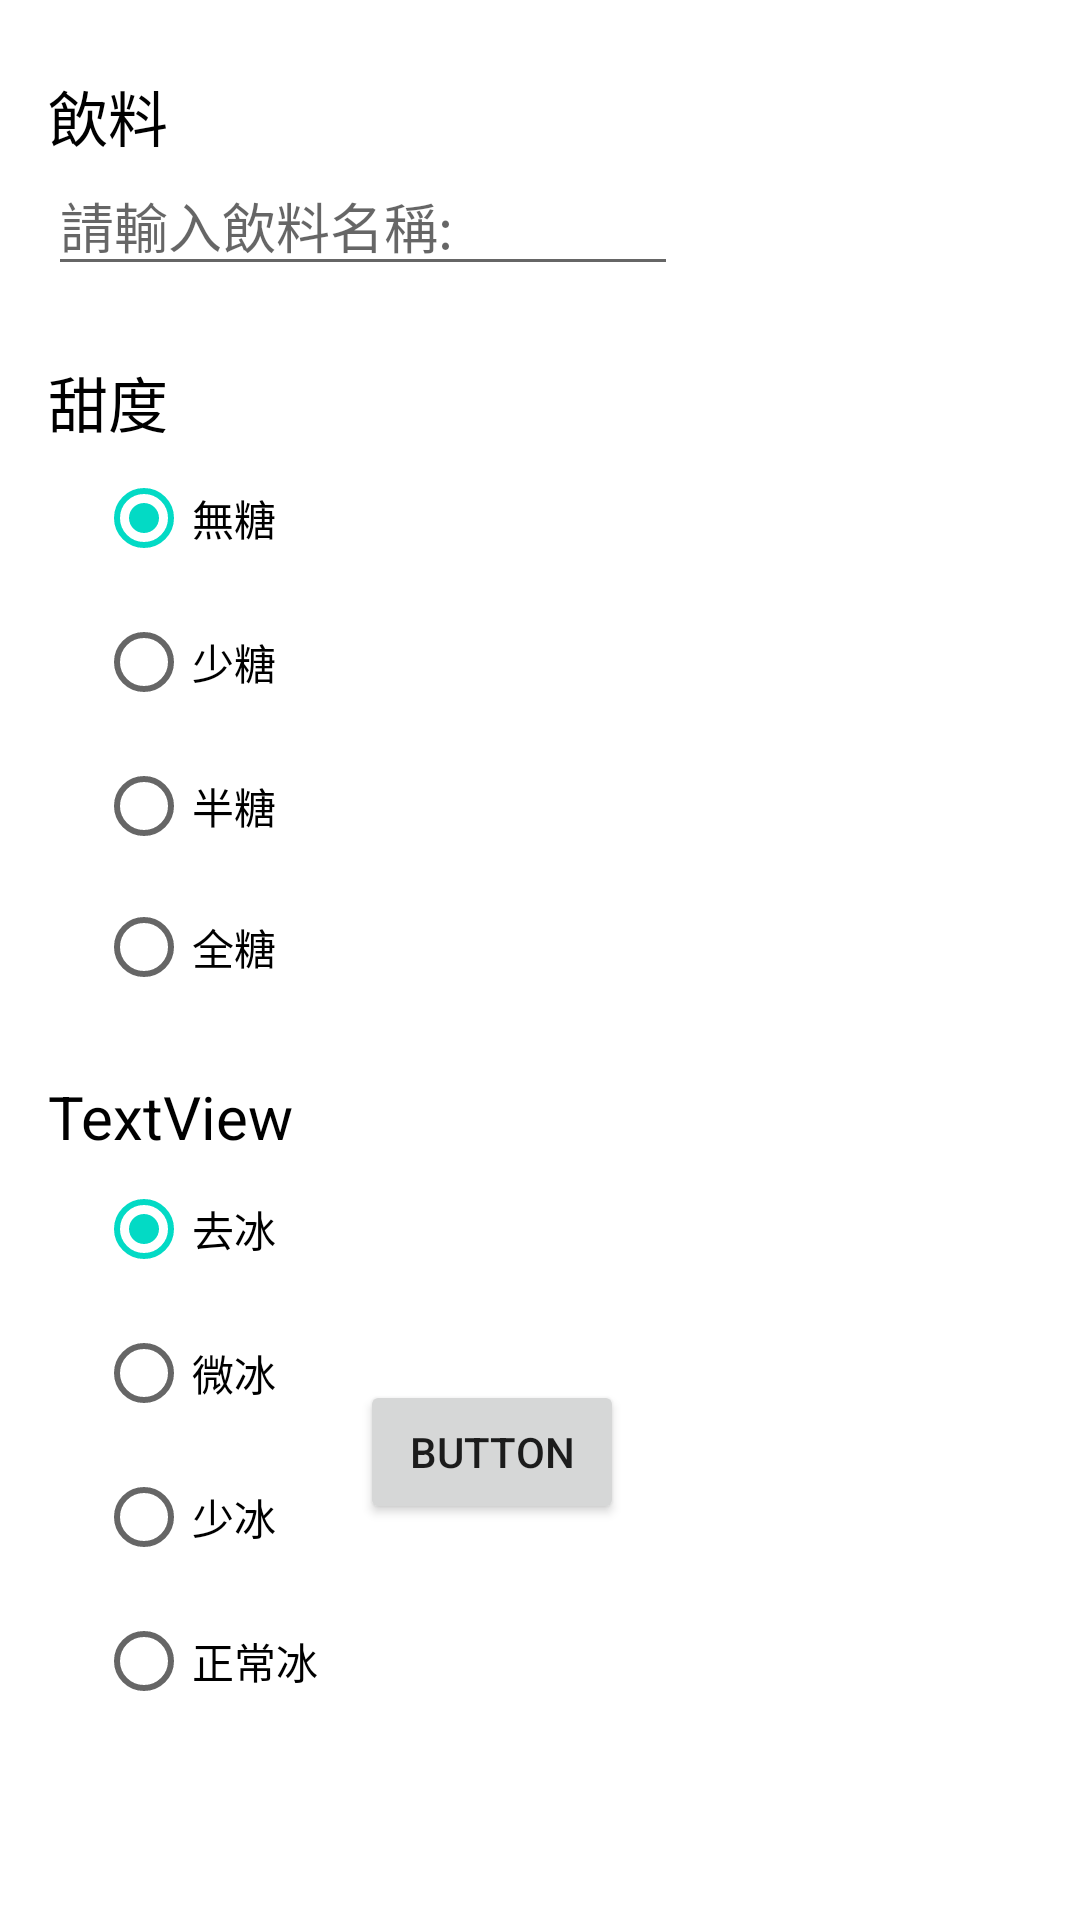

Produce the Android XML layout that renders to this screen, including the resource entries it uses.
<!-- AndroidManifest.xml: application theme Theme.Labtrans1021 -->
<!-- res/layout/activity_main.xml -->
<?xml version="1.0" encoding="utf-8"?>
<androidx.constraintlayout.widget.ConstraintLayout xmlns:android="http://schemas.android.com/apk/res/android"
    xmlns:app="http://schemas.android.com/apk/res-auto"
    xmlns:tools="http://schemas.android.com/tools"
    android:layout_width="match_parent"
    android:layout_height="match_parent"
    tools:context=".MainActivity">

    <EditText
        android:id="@+id/editTextTextPersonName"
        android:layout_width="wrap_content"
        android:layout_height="wrap_content"
        android:layout_marginStart="16dp"
        android:layout_marginTop="52dp"
        android:ems="10"
        android:hint="請輸入飲料名稱:"
        android:inputType="textPersonName"
        app:layout_constraintStart_toStartOf="parent"
        app:layout_constraintTop_toTopOf="parent" />


    <TextView
        android:id="@+id/textView5"
        android:layout_width="wrap_content"
        android:layout_height="wrap_content"
        android:layout_marginStart="16dp"
        android:layout_marginTop="24dp"
        android:text="甜度"
        android:textColor="@color/black"
        android:textSize="20sp"
        app:layout_constraintStart_toStartOf="parent"
        app:layout_constraintTop_toBottomOf="@+id/editTextTextPersonName" />


    <RadioGroup
        android:id="@+id/radioGroup"
        android:layout_width="93dp"
        android:layout_height="190dp"
        android:layout_marginStart="16dp"
        app:layout_constraintStart_toStartOf="parent"
        app:layout_constraintTop_toBottomOf="@id/textView5">

        <RadioButton
            android:id="@+id/radioButton"
            android:layout_width="wrap_content"
            android:layout_height="wrap_content"
            android:layout_marginStart="16dp"
            android:checked="true"
            android:text="無糖"
            app:layout_constraintStart_toStartOf="parent"
            app:layout_constraintTop_toBottomOf="@+id/textView5" />

        <RadioButton
            android:id="@+id/radioButton2"
            android:layout_width="wrap_content"
            android:layout_height="wrap_content"
            android:layout_marginStart="16dp"
            android:text="少糖"
            app:layout_constraintStart_toStartOf="parent"
            app:layout_constraintTop_toBottomOf="@+id/textView5" />

        <RadioButton
            android:id="@+id/radioButton3"
            android:layout_width="wrap_content"
            android:layout_height="wrap_content"
            android:layout_marginStart="16dp"
            android:text="半糖"
            app:layout_constraintStart_toStartOf="parent"
            app:layout_constraintTop_toBottomOf="@+id/radioButton2" />

        <RadioButton
            android:id="@+id/radioButton4"
            android:layout_width="wrap_content"
            android:layout_height="wrap_content"
            android:layout_marginStart="16dp"
            android:minHeight="48dp"
            android:text="全糖"
            app:layout_constraintStart_toStartOf="parent"
            app:layout_constraintTop_toBottomOf="@+id/radioButton3" />

    </RadioGroup>

    <TextView
        android:id="@+id/textView6"
        android:layout_width="wrap_content"
        android:layout_height="wrap_content"
        android:layout_marginStart="16dp"
        android:layout_marginTop="20dp"
        android:text="TextView"
        android:textColor="@color/black"
        android:textSize="20sp"
        app:layout_constraintStart_toStartOf="parent"
        app:layout_constraintTop_toBottomOf="@+id/radioGroup" />

    <Button
        android:id="@+id/button2"
        android:layout_width="wrap_content"
        android:layout_height="wrap_content"
        android:layout_marginEnd="152dp"
        android:layout_marginBottom="132dp"
        android:text="Button"
        app:layout_constraintBottom_toBottomOf="parent"
        app:layout_constraintEnd_toEndOf="parent"
        tools:text="送出" />

    <RadioGroup
        android:layout_width="wrap_content"
        android:layout_height="wrap_content"
        android:layout_marginStart="16dp"
        app:layout_constraintStart_toStartOf="parent"
        app:layout_constraintTop_toBottomOf="@+id/textView6"
        tools:layout_editor_absoluteY="444dp">

        <RadioButton
            android:id="@+id/radioButton5"
            android:layout_width="wrap_content"
            android:layout_height="wrap_content"
            android:layout_marginStart="16dp"
            android:checked="true"
            android:text="去冰" />

        <RadioButton
            android:id="@+id/radioButton6"
            android:layout_width="wrap_content"
            android:layout_height="wrap_content"
            android:layout_marginStart="16dp"
            android:text="微冰" />

        <RadioButton
            android:id="@+id/radioButton7"
            android:layout_width="wrap_content"
            android:layout_height="wrap_content"
            android:layout_marginStart="16dp"
            android:text="少冰" />

        <RadioButton
            android:id="@+id/radioButton8"
            android:layout_width="wrap_content"
            android:layout_height="wrap_content"
            android:layout_marginStart="16dp"
            android:text="正常冰" />
    </RadioGroup>

    <TextView
        android:id="@+id/textView4"
        android:layout_width="wrap_content"
        android:layout_height="wrap_content"
        android:layout_marginStart="16dp"
        android:layout_marginTop="24dp"
        android:text="飲料"
        android:textColor="@color/black"
        android:textSize="20sp"
        app:layout_constraintStart_toStartOf="parent"
        app:layout_constraintTop_toTopOf="parent" />

</androidx.constraintlayout.widget.ConstraintLayout>
<!-- resources referenced by this layout -->
<resources>
  <style name="Theme.Labtrans1021" parent="Theme.MaterialComponents.DayNight.DarkActionBar">
          
          <item name="colorPrimary">@color/purple_500</item>
          <item name="colorPrimaryVariant">@color/purple_700</item>
          <item name="colorOnPrimary">@color/white</item>
          
          <item name="colorSecondary">@color/teal_200</item>
          <item name="colorSecondaryVariant">@color/teal_700</item>
          <item name="colorOnSecondary">@color/black</item>
          
          <item name="android:statusBarColor" tools:targetApi="l">?attr/colorPrimaryVariant</item>
          
      </style>
  <!-- not gathered from this repository: default colours our renderer supplied (Android Studio template values) -->
  <color name="purple_500">#FF6200EE</color>
  <color name="purple_700">#FF3700B3</color>
  <color name="teal_200">#FF03DAC5</color>
  <color name="teal_700">#FF018786</color>
  <color name="black">#FF000000</color>
  <color name="white">#FFFFFFFF</color>
</resources>
